Dataset: V231 (GitHub, JuliaQuero/img_dataset). Classes: backdoor malware, PUP, packed malware, trojan malware, worm malware.

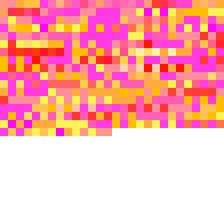
Label: worm malware

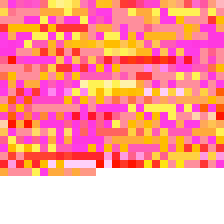
Label: packed malware

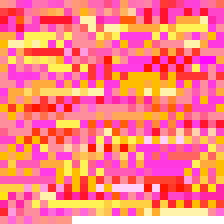
Label: PUP

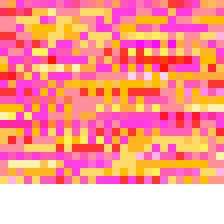
Label: trojan malware

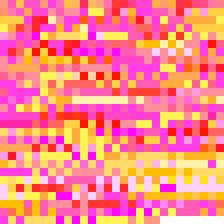
Label: backdoor malware

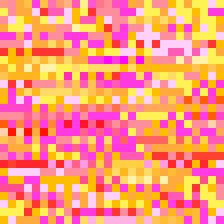
Label: worm malware
